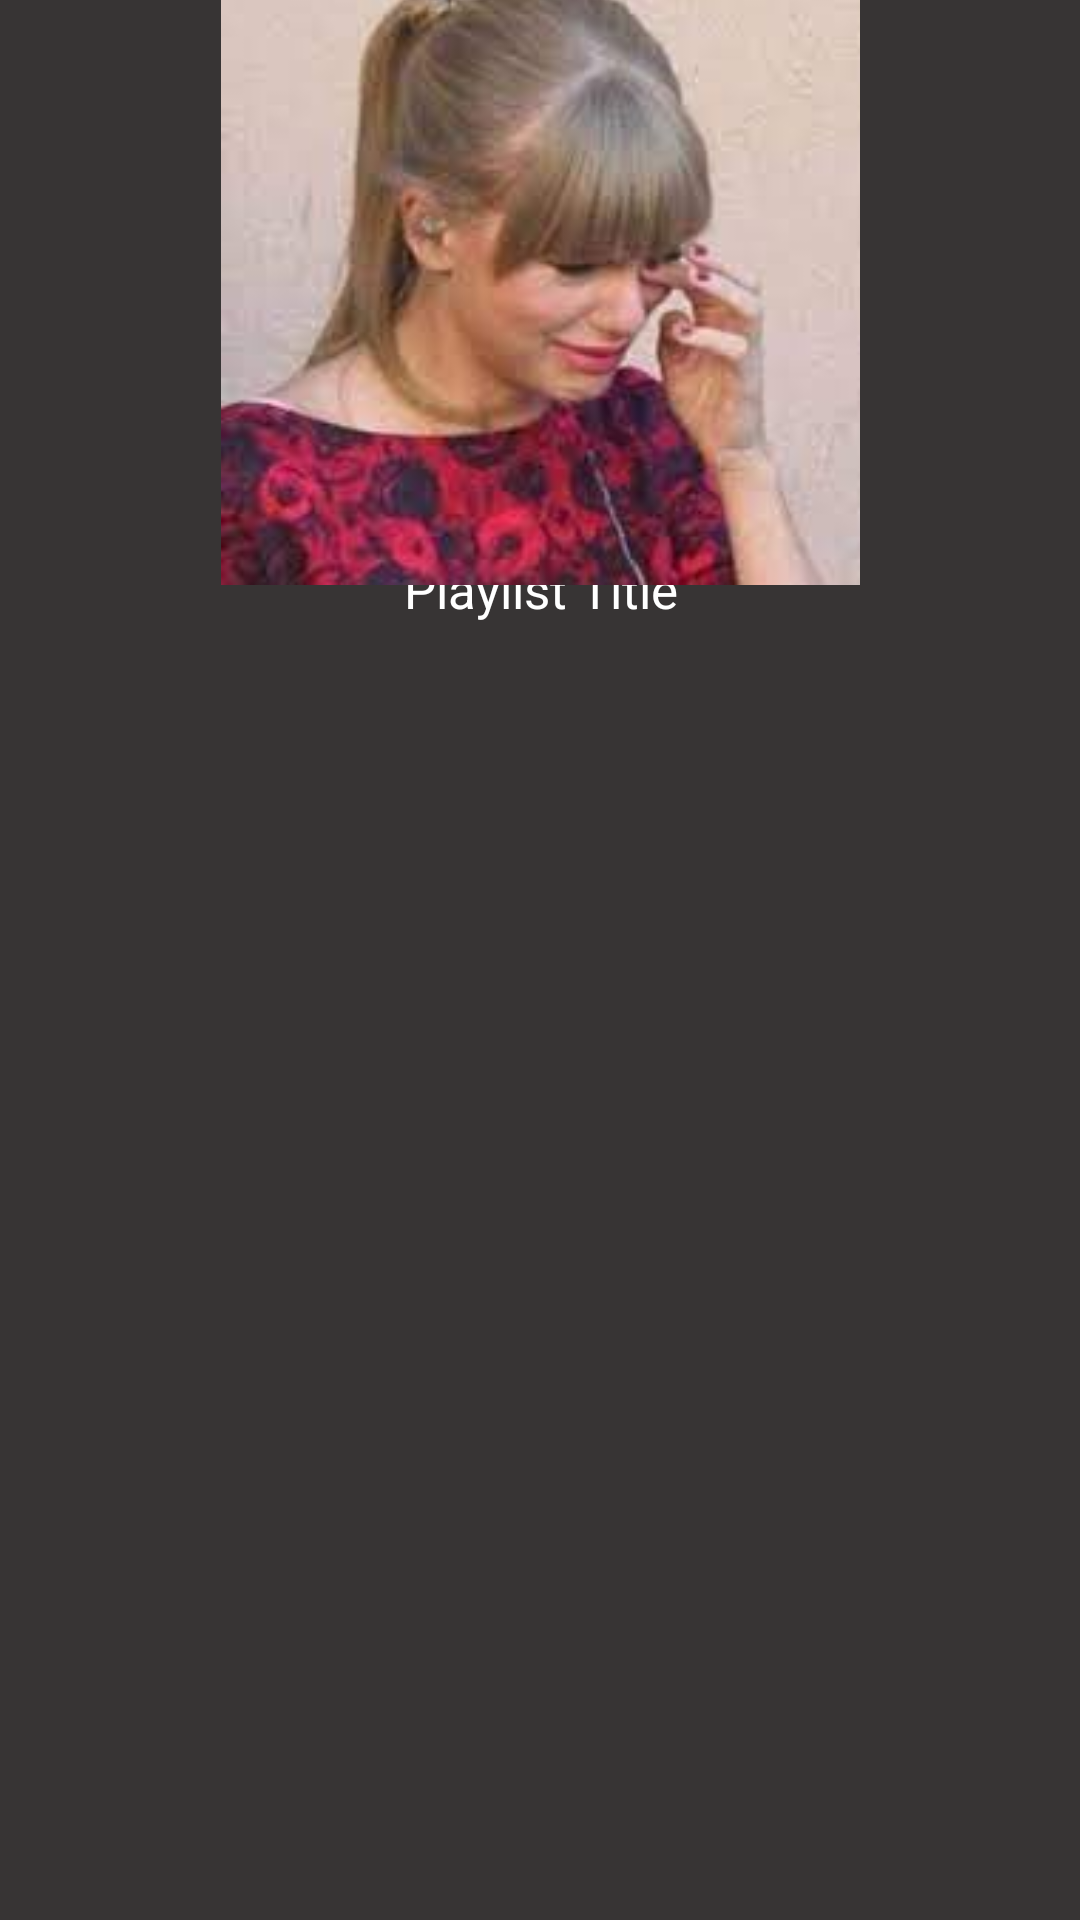

Layout XML and referenced resources for this Android screen:
<!-- AndroidManifest.xml: application theme Theme.FinalProject -->
<!-- res/layout/fragment_sad.xml -->
<?xml version="1.0" encoding="utf-8"?>
<androidx.constraintlayout.widget.ConstraintLayout xmlns:android="http://schemas.android.com/apk/res/android"
    xmlns:app="http://schemas.android.com/apk/res-auto"
    xmlns:tools="http://schemas.android.com/tools"
    android:layout_width="match_parent"
    android:layout_height="match_parent"
    android:background="@color/black"
    android:id="@+id/sad_fragment"
    tools:context=".SadFragment">

    <TextView
        android:id="@+id/playlistTitle"
        android:layout_width="191dp"
        android:layout_height="41dp"
        android:layout_marginBottom="20dp"
        android:gravity="center"
        android:text="Playlist Title"
        android:textColor="@color/white"
        android:textSize="17dp"
        app:layout_constraintBottom_toTopOf="@+id/sadRecyclerView"
        app:layout_constraintEnd_toEndOf="parent"
        app:layout_constraintStart_toStartOf="parent" />

    <androidx.recyclerview.widget.RecyclerView
        android:id="@+id/sadRecyclerView"
        android:layout_width="400dp"
        android:layout_height="387dp"
        android:layout_marginBottom="16dp"
        app:layoutManager="androidx.recyclerview.widget.LinearLayoutManager"
        app:layout_constraintBottom_toBottomOf="parent"
        app:layout_constraintEnd_toEndOf="parent"
        app:layout_constraintHorizontal_bias="0.497"
        app:layout_constraintStart_toStartOf="parent" />

    <ImageView
        android:id="@+id/tayAngry"
        android:layout_width="233dp"
        android:layout_height="213dp"
        android:src="@drawable/sad_taylor"
        app:layout_constraintBottom_toTopOf="@+id/playlistTitle"
        app:layout_constraintEnd_toEndOf="parent"
        app:layout_constraintStart_toStartOf="parent"
        app:layout_constraintTop_toTopOf="parent" />

    <ImageView
        android:id="@+id/like"
        android:layout_width="50dp"
        android:layout_height="50dp"
        android:src="@drawable/like"
        app:layout_constraintBottom_toBottomOf="parent"
        app:layout_constraintEnd_toEndOf="parent"
        app:layout_constraintHorizontal_bias="0.116"
        app:layout_constraintStart_toEndOf="@+id/playlistTitle"
        app:layout_constraintTop_toTopOf="parent"
        app:layout_constraintVertical_bias="0.387" />

    <ImageView
        android:id="@+id/dislike"
        android:layout_width="50dp"
        android:layout_height="50dp"
        android:src="@drawable/dislike"
        app:layout_constraintBottom_toBottomOf="parent"
        app:layout_constraintEnd_toStartOf="@+id/playlistTitle"
        app:layout_constraintHorizontal_bias="0.895"
        app:layout_constraintStart_toStartOf="parent"
        app:layout_constraintTop_toTopOf="parent"
        app:layout_constraintVertical_bias="0.387" />
</androidx.constraintlayout.widget.ConstraintLayout>
<!-- resources referenced by this layout -->
<resources>
  <color name="black">#373434</color>
  <color name="white">#FFFFFFFF</color>
  <!-- drawable sad_taylor: jpeg bitmap (drawable, 5527 bytes) -->
  <style name="Theme.FinalProject" parent="Theme.MaterialComponents.DayNight.DarkActionBar">
          
          <item name="colorPrimary">@color/light_purple</item>
          <item name="colorPrimaryVariant">@color/blue</item>
          <item name="colorOnPrimary">@color/white</item>
          <item name="colorButtonNormal"> @color/white</item>
          
          <item name="colorSecondary">@color/teal_200</item>
          <item name="colorSecondaryVariant">@color/teal_700</item>
          <item name="colorOnSecondary">@color/blue</item>
          
          <item name="android:statusBarColor" tools:targetApi="l">?attr/colorPrimaryVariant</item>
          
      </style>
  <color name="light_purple">#A49FEA</color>
  <color name="blue">#8BCCEA</color>
  <color name="teal_200">#FF018786</color>
  <color name="teal_700">#FF018786</color>
</resources>
